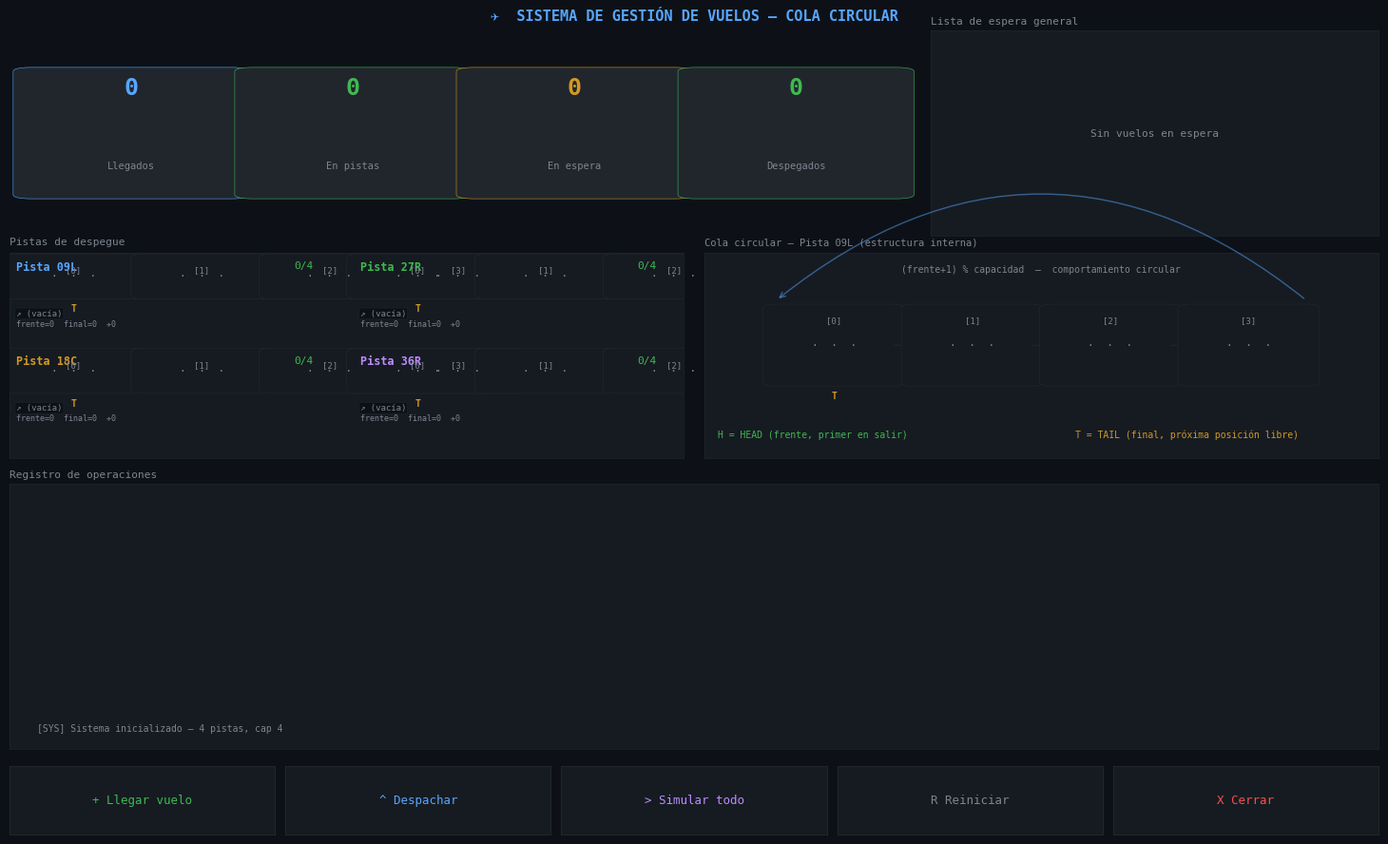

The script that saved this image:
import matplotlib.pyplot as plt
import matplotlib.patches as mpatches
import matplotlib.gridspec as gridspec
from matplotlib.patches import FancyBboxPatch, FancyArrowPatch
from matplotlib.widgets import Button
import numpy as np

# ══════════════════════════════════════════════
#  PALETA DE COLORES
# ══════════════════════════════════════════════
BG       = "#0d1117"
PANEL    = "#161b22"
BORDER   = "#21262d"
TEXT     = "#e6edf3"
MUTED    = "#7d8590"
ACCENT   = ["#58a6ff", "#3fb950", "#d29922", "#bc8cff"]  # por pista
ACCENT_D = ["#1f3d6b", "#1a4726", "#4a3519", "#3d2c6b"]
WARN     = "#d29922"
SUCCESS  = "#3fb950"
DANGER   = "#f85149"
WHITE    = "#ffffff"

# ══════════════════════════════════════════════
#  COLA CIRCULAR
# ══════════════════════════════════════════════
class ColaCircular:
    def __init__(self, capacidad, pista_id, nombre):
        self.capacidad    = capacidad
        self.cola         = [None] * capacidad
        self.frente       = 0
        self.final        = 0
        self.size         = 0
        self.pista_id     = pista_id
        self.nombre       = nombre
        self.total_dep    = 0

    def esta_llena(self): return self.size == self.capacidad
    def esta_vacia(self): return self.size == 0

    def encolar(self, vuelo):
        if self.esta_llena(): return False
        self.cola[self.final] = vuelo
        self.final = (self.final + 1) % self.capacidad
        self.size += 1
        return True

    def desencolar(self):
        if self.esta_vacia(): return None
        v = self.cola[self.frente]
        self.cola[self.frente] = None
        self.frente = (self.frente + 1) % self.capacidad
        self.size -= 1
        self.total_dep += 1
        return v

    def orden(self):
        return [self.cola[(self.frente + i) % self.capacidad]
                for i in range(self.size)]


# ══════════════════════════════════════════════
#  ESTADO GLOBAL
# ══════════════════════════════════════════════
VUELOS = [
    "AV-101","IB-202","AM-303","LA-404","AA-505",
    "DL-606","UA-707","BA-808","AF-909","KL-010",
    "QR-111","EK-212","TK-313","LH-414","AC-515",
]

state = {
    "pistas"      : [],
    "espera"      : [],
    "queue"       : [],
    "total_dep"   : 0,
    "log"         : [],
    "sim_done"    : False,
}

def reset_state():
    state["pistas"]    = [ColaCircular(4, i, n)
                          for i, n in enumerate(["09L","27R","18C","36R"])]
    state["espera"]    = []
    state["queue"]     = list(VUELOS)
    state["total_dep"] = 0
    state["log"]       = ["[SYS] Sistema inicializado — 4 pistas, cap 4"]
    state["sim_done"]  = False

def add_log(msg):
    state["log"].append(msg)
    if len(state["log"]) > 18:
        state["log"] = state["log"][-18:]

def asignar(vuelo):
    avail = [p for p in state["pistas"] if not p.esta_llena()]
    if not avail:
        state["espera"].append(vuelo)
        add_log(f"WAIT {vuelo} → lista de espera")
        return
    p = min(avail, key=lambda x: x.size)
    p.encolar(vuelo)
    add_log(f" OK  {vuelo} → Pista {p.nombre} [{p.size}/4]")

def despachar():
    con = [p for p in state["pistas"] if not p.esta_vacia()]
    if not con:
        add_log("— No hay vuelos para despachar")
        return
    p = max(con, key=lambda x: x.size)
    v = p.desencolar()
    state["total_dep"] += 1
    add_log(f"DESP {v} despegó de Pista {p.nombre} · #{state['total_dep']}")
    if state["espera"]:
        s = state["espera"].pop(0)
        add_log(f" <-   {s} sale de espera → reasignando")
        asignar(s)


# ══════════════════════════════════════════════
#  HELPERS DE DIBUJO
# ══════════════════════════════════════════════
def rounded_box(ax, x, y, w, h, color, alpha=1.0, lw=0.8, ec=None):
    box = FancyBboxPatch(
        (x, y), w, h,
        boxstyle="round,pad=0.02",
        facecolor=color, edgecolor=ec or color,
        linewidth=lw, alpha=alpha,
        zorder=3
    )
    ax.add_patch(box)
    return box

def draw_slot(ax, x, y, w, h, vuelo, idx, is_head, is_tail, color, dark):
    has_flight = vuelo is not None
    fc  = color if has_flight else PANEL
    ec  = color if has_flight else BORDER
    lw  = 1.2 if has_flight else 0.5

    rounded_box(ax, x, y, w, h, fc, alpha=0.3 if has_flight else 1.0, lw=lw, ec=ec)
    if has_flight:
        rounded_box(ax, x, y, w, h, color, alpha=0.12, lw=0, ec=None)

    # índice
    ax.text(x + w/2, y + h - 0.04, f"[{idx}]",
            ha='center', va='top', fontsize=6.5, color=MUTED,
            fontfamily='monospace', zorder=4)

    # vuelo
    label = vuelo[:6] if vuelo else "·  ·  ·"
    fc2   = WHITE if has_flight else MUTED
    ax.text(x + w/2, y + h/2, label,
            ha='center', va='center', fontsize=8,
            fontweight='bold' if has_flight else 'normal',
            color=fc2, fontfamily='monospace', zorder=4)

    # marcadores HEAD/TAIL
    markers = []
    if is_head: markers.append(("H", SUCCESS))
    if is_tail: markers.append(("T", WARN))
    for mi, (m, mc) in enumerate(markers):
        ax.text(x + w/2, y - 0.045 - mi*0.06, m,
                ha='center', va='top', fontsize=7, color=mc,
                fontweight='bold', zorder=4)


# ══════════════════════════════════════════════
#  RENDER PRINCIPAL
# ══════════════════════════════════════════════
def draw(fig, axes):
    for ax in axes.values():
        ax.cla()
        ax.set_facecolor(PANEL)
        for sp in ax.spines.values():
            sp.set_edgecolor(BORDER)
            sp.set_linewidth(0.5)
        ax.set_xticks([])
        ax.set_yticks([])

    draw_runways(axes["runways"])
    draw_diagram(axes["diagram"])
    draw_stats(axes["stats"])
    draw_waiting(axes["waiting"])
    draw_log(axes["log"])
    fig.canvas.draw_idle()


def draw_runways(ax):
    ax.set_xlim(0, 1)
    ax.set_ylim(0, 1)
    ax.set_title("Pistas de despegue", color=MUTED, fontsize=8,
                 loc='left', pad=6, fontfamily='monospace')

    slot_w, slot_h = 0.17, 0.18
    col_gap = 0.02
    row_h   = 0.46
    cols    = [0.01, 0.52]   # izq / der

    for i, pista in enumerate(state["pistas"]):
        col = i % 2
        row = i // 2
        ox  = cols[col]
        oy  = 0.96 - row * row_h

        clr = ACCENT[i]
        # encabezado
        ax.text(ox, oy, f"Pista {pista.nombre}", color=clr,
                fontsize=8.5, fontweight='bold', va='top',
                fontfamily='monospace', zorder=4)

        pct = pista.size / pista.capacidad
        bar_lbl_color = DANGER if pct == 1 else (WARN if pct >= .75 else SUCCESS)
        ax.text(ox + 0.44, oy, f"{pista.size}/4",
                color=bar_lbl_color, fontsize=8, va='top',
                ha='right', fontfamily='monospace', zorder=4)

        # barra de ocupación
        bary = oy - 0.065
        rounded_box(ax, ox, bary, 0.44, 0.025, BORDER, lw=0)
        if pct > 0:
            fc = DANGER if pct == 1 else (WARN if pct >= .75 else clr)
            rounded_box(ax, ox, bary, 0.44 * pct, 0.025, fc, lw=0)

        # slots
        sy = bary - 0.1
        for j in range(4):
            sx  = ox + j * (slot_w + col_gap)
            v   = pista.cola[j]
            is_h = not pista.esta_vacia() and j == pista.frente
            is_t = j == pista.final % 4
            draw_slot(ax, sx, sy, slot_w, slot_h, v, j,
                      is_h, is_t, clr, ACCENT_D[i])

        # orden de despegue
        orden = pista.orden()
        orden_str = " → ".join(orden) if orden else "(vacía)"
        ax.text(ox, sy - 0.07, f"↗ {orden_str}",
                color=MUTED, fontsize=6.5, va='top',
                fontfamily='monospace', zorder=4,
                bbox=dict(boxstyle='round,pad=0.15', fc=BG, ec=BORDER, lw=0.4))

        # info técnica
        ax.text(ox, sy - 0.12,
                f"frente={pista.frente}  final={pista.final}  ✈{pista.total_dep}",
                color=MUTED, fontsize=6, va='top', fontfamily='monospace', zorder=4)


def draw_diagram(ax):
    """Diagrama de cola circular — estado de Pista 09L."""
    p   = state["pistas"][0]
    clr = ACCENT[0]
    ax.set_xlim(0, 1)
    ax.set_ylim(0, 1)
    ax.set_title("Cola circular — Pista 09L (estructura interna)",
                 color=MUTED, fontsize=7.5, loc='left', pad=6,
                 fontfamily='monospace')

    cap   = p.capacidad
    sw    = 0.17
    gap   = 0.035
    total = cap * sw + (cap - 1) * gap
    ox    = (1 - total) / 2
    cy    = 0.55

    for i in range(cap):
        x   = ox + i * (sw + gap)
        v   = p.cola[i]
        is_h = not p.esta_vacia() and i == p.frente
        is_t = i == p.final % cap
        draw_slot(ax, x, cy - 0.18, sw, 0.36, v, i,
                  is_h, is_t, clr, ACCENT_D[0])

        # flecha circular entre celdas
        if i < cap - 1:
            ax.annotate("",
                xy=(x + sw + gap, cy),
                xytext=(x + sw, cy),
                arrowprops=dict(arrowstyle="->", color=BORDER,
                                lw=0.8, connectionstyle="arc3,rad=0"))

    # flecha de wrap-around
    ax.annotate("",
        xy=(ox, cy + 0.22),
        xytext=(ox + (cap-1)*(sw+gap) + sw, cy + 0.22),
        arrowprops=dict(arrowstyle="->", color=ACCENT[0],
                        lw=1, connectionstyle="arc3,rad=0.4",
                        alpha=0.5))
    ax.text(0.5, 0.92, "(frente+1) % capacidad  —  comportamiento circular",
            ha='center', va='center', color=MUTED,
            fontsize=7, fontfamily='monospace', zorder=4)

    # leyenda HEAD/TAIL
    ax.text(0.02, 0.1, "H = HEAD (frente, primer en salir)",
            color=SUCCESS, fontsize=7, fontfamily='monospace')
    ax.text(0.55, 0.1, "T = TAIL (final, próxima posición libre)",
            color=WARN, fontsize=7, fontfamily='monospace')


def draw_stats(ax):
    ax.set_xlim(0, 1)
    ax.set_ylim(0, 1)
    ax.axis('off')

    in_q   = sum(p.size for p in state["pistas"])
    waited = len(state["espera"])
    dep    = state["total_dep"]
    arr    = 15 - len(state["queue"])

    stats = [
        ("Llegados",   arr,   ACCENT[0]),
        ("En pistas",  in_q,  ACCENT[1]),
        ("En espera",  waited, WARN),
        ("Despegados", dep,   SUCCESS),
    ]
    bw, bh = 0.22, 0.6
    gap = (1 - 4*bw) / 5
    for j, (lbl, val, clr) in enumerate(stats):
        x = gap + j * (bw + gap)
        rounded_box(ax, x, 0.2, bw, bh, BORDER, lw=0.4, ec=clr)
        ax.text(x + bw/2, 0.72, str(val),
                ha='center', va='center', color=clr,
                fontsize=18, fontweight='bold', fontfamily='monospace', zorder=4)
        ax.text(x + bw/2, 0.34, lbl,
                ha='center', va='center', color=MUTED,
                fontsize=7.5, fontfamily='monospace', zorder=4)


def draw_waiting(ax):
    ax.set_xlim(0, 1)
    ax.set_ylim(0, 1)
    ax.set_title("Lista de espera general", color=MUTED, fontsize=8,
                 loc='left', pad=5, fontfamily='monospace')

    if not state["espera"]:
        ax.text(0.5, 0.5, "Sin vuelos en espera", ha='center', va='center',
                color=MUTED, fontsize=8, fontfamily='monospace')
        return

    sw, sh = 0.12, 0.3
    gap = 0.015
    ox  = 0.02
    for j, v in enumerate(state["espera"]):
        x = ox + j * (sw + gap)
        if x + sw > 0.98: break
        rounded_box(ax, x, 0.35, sw, sh, BG, lw=0.8, ec=WARN)
        ax.text(x + sw/2, 0.5, v[:6],
                ha='center', va='center', color=WARN,
                fontsize=7.5, fontweight='bold',
                fontfamily='monospace', zorder=4)


def draw_log(ax):
    ax.set_xlim(0, 1)
    ax.set_ylim(0, 1)
    ax.set_title("Registro de operaciones", color=MUTED, fontsize=8,
                 loc='left', pad=5, fontfamily='monospace')

    entries = state["log"][-14:]
    n       = len(entries)
    for j, msg in enumerate(reversed(entries)):
        y = 0.06 + j * (0.88 / max(n, 1))
        if   " OK " in msg: clr = SUCCESS
        elif "DESP" in msg: clr = ACCENT[0]
        elif "WAIT" in msg: clr = WARN
        elif " <- "  in msg: clr = WARN
        elif "DONE" in msg: clr = SUCCESS
        else:              clr = MUTED
        ax.text(0.02, y, msg, va='bottom', color=clr,
                fontsize=7, fontfamily='monospace', zorder=4,
                clip_on=True)


# ══════════════════════════════════════════════
#  SIMULACIÓN AUTOMÁTICA (paso a paso con timer)
# ══════════════════════════════════════════════
sim_gen  = None
sim_timer = None

def sim_step(fig, axes):
    global sim_gen, sim_timer
    try:
        next(sim_gen)
        draw(fig, axes)
        sim_timer = fig.canvas.new_timer(interval=500)
        sim_timer.add_callback(sim_step, fig, axes)
        sim_timer.single_shot = True
        sim_timer.start()
    except StopIteration:
        add_log("DONE Simulación completa")
        state["sim_done"] = True
        draw(fig, axes)
        sim_gen = None

def sim_generator():
    while state["queue"]:
        asignar(state["queue"].pop(0))
        yield
    yield  # pausa
    while any(not p.esta_vacia() for p in state["pistas"]) or state["espera"]:
        despachar()
        yield


# ══════════════════════════════════════════════
#  INTERFAZ PRINCIPAL
# ══════════════════════════════════════════════
def build_ui():
    global sim_gen, sim_timer

    reset_state()

    plt.rcParams.update({
        'figure.facecolor'  : BG,
        'axes.facecolor'    : PANEL,
        'text.color'        : TEXT,
        'axes.labelcolor'   : TEXT,
        'xtick.color'       : TEXT,
        'ytick.color'       : TEXT,
        'axes.edgecolor'    : BORDER,
        'font.family'       : 'monospace',
    })

    fig = plt.figure(figsize=(15, 9), facecolor=BG)
    fig.canvas.manager.set_window_title("✈ Aeropuerto — Colas Circulares")

    # ── Layout con GridSpec ──────────────────────
    gs_top  = gridspec.GridSpec(1, 3, figure=fig,
                                left=0.02, right=0.98,
                                top=0.96, bottom=0.72,
                                wspace=0.03)
    gs_mid  = gridspec.GridSpec(1, 2, figure=fig,
                                left=0.02, right=0.98,
                                top=0.70, bottom=0.46,
                                wspace=0.03)
    gs_bot  = gridspec.GridSpec(1, 2, figure=fig,
                                left=0.02, right=0.98,
                                top=0.43, bottom=0.12,
                                wspace=0.03)
    gs_btn  = gridspec.GridSpec(1, 5, figure=fig,
                                left=0.02, right=0.98,
                                top=0.10, bottom=0.02,
                                wspace=0.04)

    ax_stats   = fig.add_subplot(gs_top[0, 0:2])
    ax_wait    = fig.add_subplot(gs_top[0, 2])
    ax_runways = fig.add_subplot(gs_mid[0, 0])
    ax_diagram = fig.add_subplot(gs_mid[0, 1])
    ax_log     = fig.add_subplot(gs_bot[0, 0:2])

    for ax in [ax_stats, ax_wait, ax_runways, ax_diagram, ax_log]:
        ax.set_facecolor(PANEL)
        for sp in ax.spines.values():
            sp.set_edgecolor(BORDER)
            sp.set_linewidth(0.5)
        ax.set_xticks([])
        ax.set_yticks([])

    axes = {
        "stats"  : ax_stats,
        "waiting": ax_wait,
        "runways": ax_runways,
        "diagram": ax_diagram,
        "log"    : ax_log,
    }

    # Título
    fig.text(0.5, 0.985, "✈  SISTEMA DE GESTIÓN DE VUELOS — COLA CIRCULAR",
             ha='center', va='top', fontsize=11,
             color=ACCENT[0], fontfamily='monospace', fontweight='bold')

    # ── Botones ──────────────────────────────────
    btn_style = dict(
        color=PANEL, hovercolor=BORDER
    )

    ax_b1 = fig.add_subplot(gs_btn[0, 0])
    ax_b2 = fig.add_subplot(gs_btn[0, 1])
    ax_b3 = fig.add_subplot(gs_btn[0, 2])
    ax_b4 = fig.add_subplot(gs_btn[0, 3])
    ax_b5 = fig.add_subplot(gs_btn[0, 4])

    b_arrive  = Button(ax_b1, "+ Llegar vuelo",  **btn_style)
    b_depart  = Button(ax_b2, "^ Despachar",     **btn_style)
    b_sim     = Button(ax_b3, "> Simular todo",  **btn_style)
    b_reset   = Button(ax_b4, "R Reiniciar",     **btn_style)
    b_close   = Button(ax_b5, "X Cerrar",        **btn_style)

    for btn, clr in [(b_arrive, ACCENT[1]), (b_depart, ACCENT[0]),
                     (b_sim, ACCENT[3]), (b_reset, MUTED), (b_close, DANGER)]:
        btn.label.set_color(clr)
        btn.label.set_fontfamily('monospace')
        btn.label.set_fontsize(9)

    def on_arrive(_):
        if state["queue"]:
            asignar(state["queue"].pop(0))
        else:
            add_log("— No quedan vuelos por llegar")
        draw(fig, axes)

    def on_depart(_):
        despachar()
        draw(fig, axes)

    def on_sim(_):
        global sim_gen, sim_timer
        if sim_gen is not None: return
        sim_gen = sim_generator()
        sim_step(fig, axes)

    def on_reset(_):
        global sim_gen, sim_timer
        if sim_timer: sim_timer.stop()
        sim_gen = None
        reset_state()
        draw(fig, axes)

    def on_close(_): plt.close(fig)

    b_arrive.on_clicked(on_arrive)
    b_depart.on_clicked(on_depart)
    b_sim.on_clicked(on_sim)
    b_reset.on_clicked(on_reset)
    b_close.on_clicked(on_close)

    draw(fig, axes)
    plt.show()

if __name__ == "__main__":
    build_ui()
